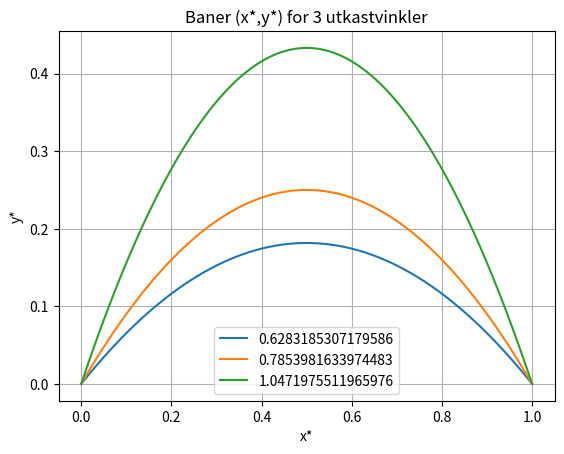

Reproduce this figure in Python.
from math import pi
import numpy as np
import matplotlib.pyplot as plt

# Create an array of 200 equally spaced values from 0 to 1
x = np.linspace(0, 1, 200)

# List of launch angles (in radians): π/5, π/4, π/3
theta = [pi/5, pi/4, pi/3]

# Loop over each angle and plot the corresponding curve
for i in theta:
  # Compute y* = -x*(x - 1)*tan(θ) for each x
  plt.plot(x, -x*(x-1)*np.tan(i), label=i)

# Add title and axis labels
plt.title('Baner (x*,y*) for 3 utkastvinkler')
plt.xlabel('x*')
plt.ylabel('y*')

# Add legend and grid
plt.legend()
plt.grid()

# Display the plot
plt.show() 
